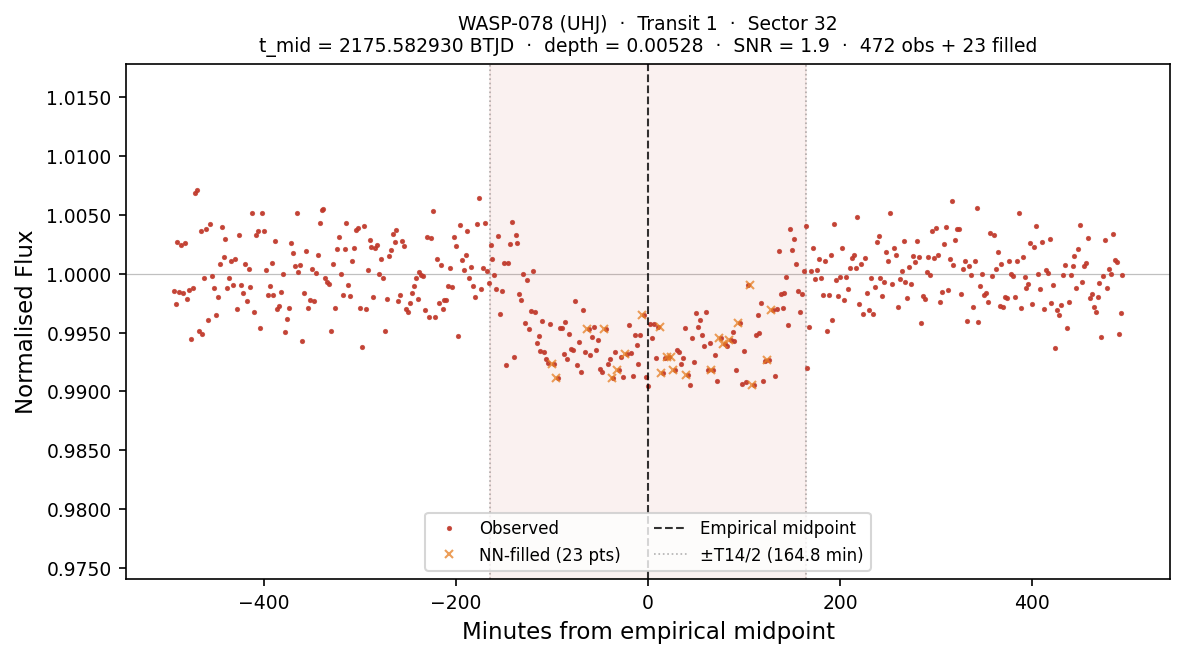

The table this chart was drawn from, first rows:
# planet:           WASP-078
# kind:             UHJ
# sector:           32
# transit_num:      1
# t_mid_btjd:       2175.58292974
# T14_days:         0.228875
# T14_hours:        5.4930
# depth_frac:       0.005275
# snr:              1.94
# method:           SCAN+PAR+nudge(SNR=1…
# n_points_total:   495
# n_points_real:    472
# n_points_filled:  23
# interpolated:     1=NN-filled from nea…, 0=observed
# window_lo_btjd:   2175.23961660
# window_hi_btjd:   2175.92624289
time_btjd, time_min_from_mid, flux, interpolated
2175, -494, 0.9986, 0
2175, -492, 0.9974, 0
2175, -490, 1.003, 0
2175, -488, 0.9985, 0
2175, -486, 1.002, 0
2175, -484, 0.9984, 0
2175, -482, 1.003, 0
2175, -480, 0.9978, 0
2175, -478, 0.9987, 0
2175, -476, 0.9945, 0
2175, -474, 0.9988, 0
2175, -472, 1.007, 0
2175, -470, 1.007, 0
2175, -468, 0.9952, 0
2175, -466, 1.004, 0
2175, -464, 0.9949, 0
2175, -462, 0.9996, 0
2175, -460, 1.004, 0
2175, -458, 0.9961, 0
2175, -456, 1.004, 0
2175, -454, 0.9998, 0
2175, -452, 0.9988, 0
2175, -450, 0.9965, 0
2175, -448, 0.998, 0
2175, -446, 1.001, 0
2175, -444, 1.004, 0
2175, -442, 1.001, 0
2175, -440, 1.003, 0
2175, -438, 0.9988, 0
2175, -436, 0.9996, 0
2175, -434, 1.001, 0
2175, -432, 0.999, 0
2175, -430, 1.001, 0
2175, -428, 0.997, 0
2175, -426, 1.003, 0
2175, -424, 0.999, 0
2175, -422, 0.9984, 0
2175, -420, 1.001, 0
2175, -418, 0.9977, 0
2175, -416, 1, 0
2175, -414, 0.9989, 0
2175, -412, 1.005, 0
2175, -410, 0.9967, 0
2175, -408, 1.003, 0
... 451 more rows
